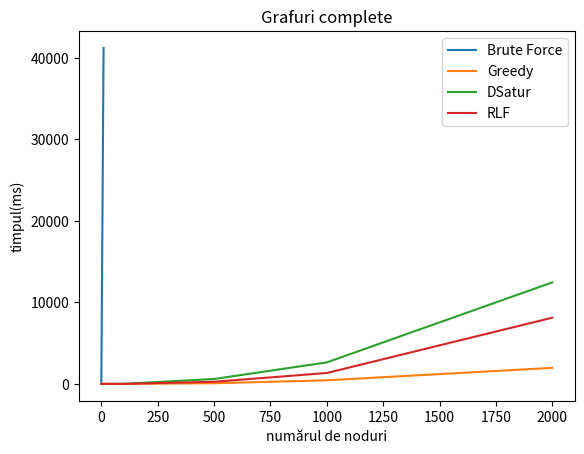

Generate this figure with matplotlib:
import matplotlib.pyplot as plt
import numpy as np 

plt.title("Grafuri complete") 
plt.xlabel("numărul de noduri") 
plt.ylabel("timpul(ms)")

data = np.array([
    [0, 0],
    [10, 41215.1],
])

data2 = np.array([
    [0, 0],
    [10, 0.9],
    [50, 1.6],
    [100, 3.4],
    [500, 83.1],
    [1000, 443.5],
    [2000, 1968.1],
])

data3 = np.array([
    [0, 0],
    [10, 1.1],
    [50, 4.9],
    [100, 18.5],
    [500, 602.6],
    [1000, 2639.5],
    [2000, 12453.2],
])

data4 = np.array([
    [0, 0],
    [10, 1.6],
    [50, 2.5],
    [100, 4.4],
    [500, 263.7],
    [1000, 1338.8],
    [2000, 8119.9],
])

x, y = data.T
plt.plot(x, y, label='Brute Force')

x, y = data2.T
plt.plot(x, y, label='Greedy')

x, y = data3.T
plt.plot(x, y, label='DSatur')

x, y = data4.T
plt.plot(x, y, label='RLF')

plt.legend()


# Save the figure as a png file
plt.savefig('fig2.png')